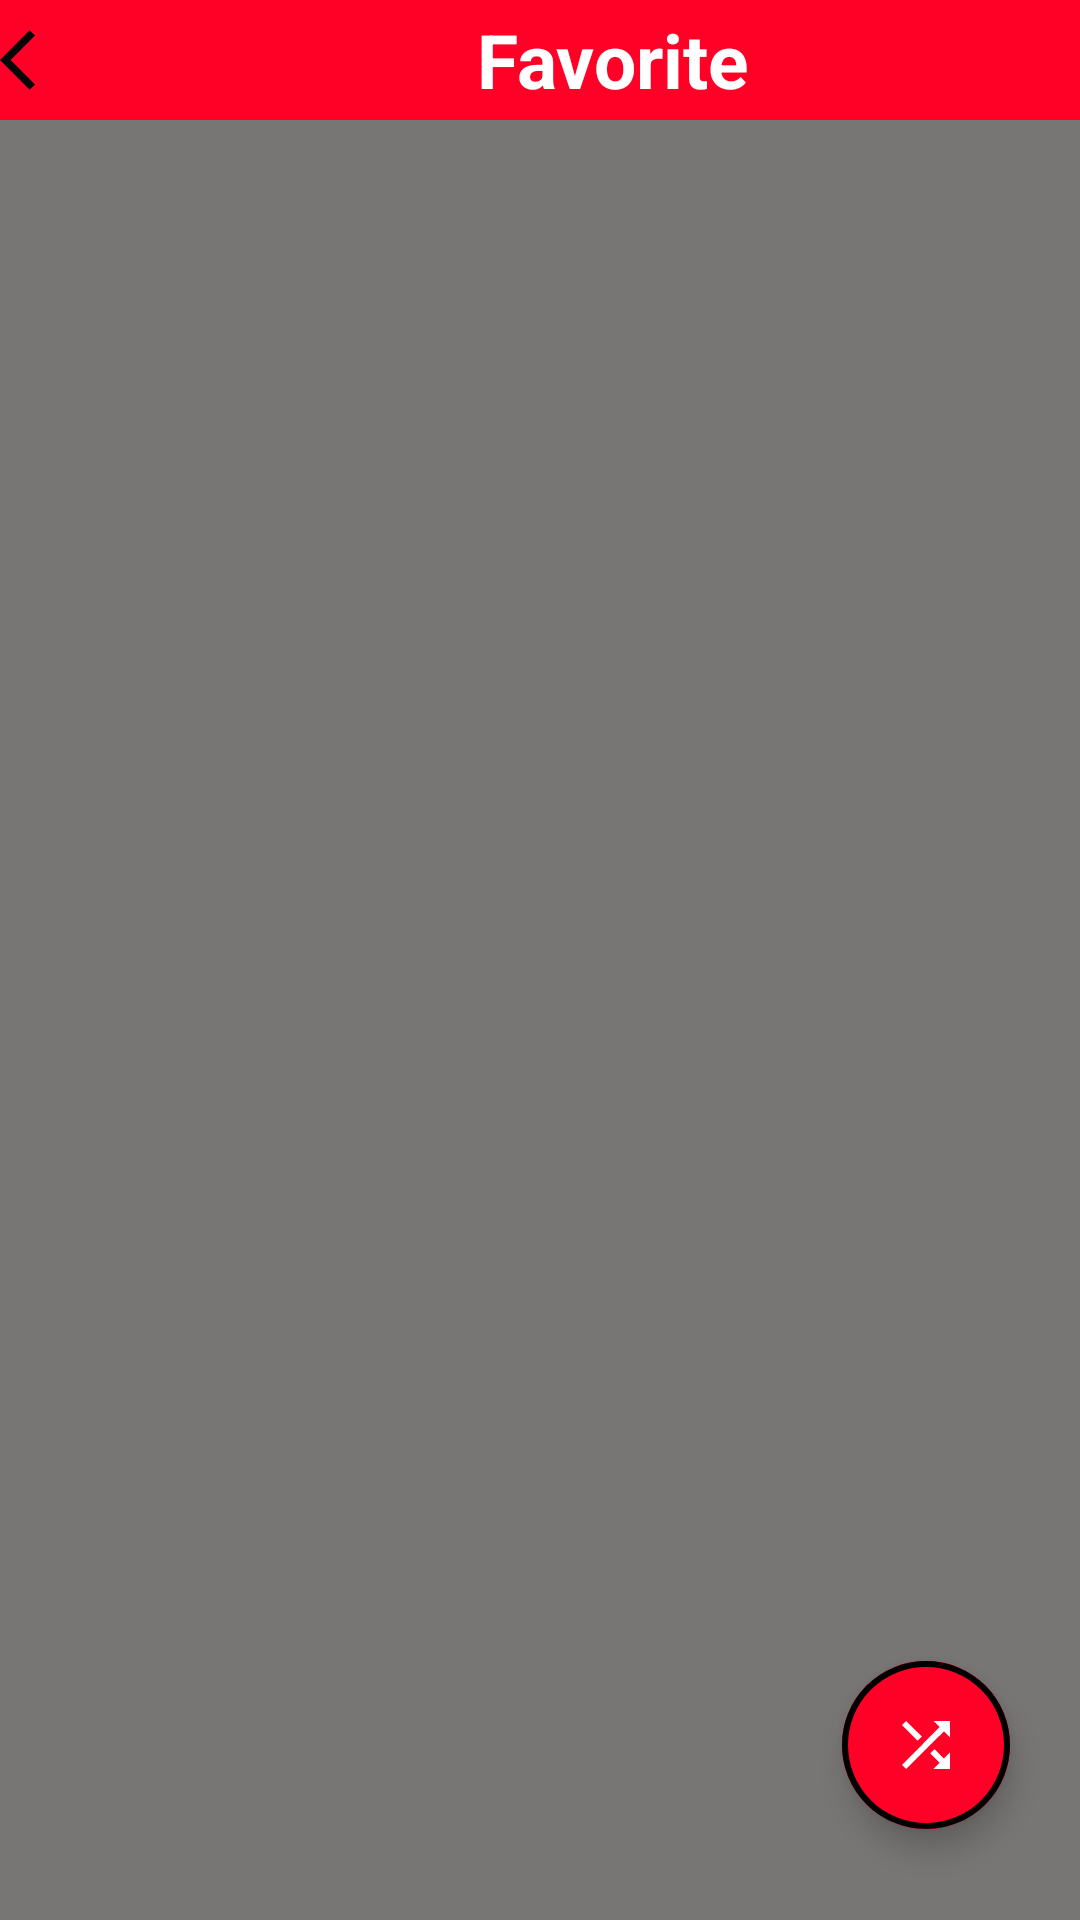

Android layout source for this screen:
<!-- AndroidManifest.xml: application theme Theme.MusicPlayer -->
<!-- res/layout/activity_favorite.xml -->
<?xml version="1.0" encoding="utf-8"?>
<androidx.constraintlayout.widget.ConstraintLayout xmlns:android="http://schemas.android.com/apk/res/android"
    xmlns:app="http://schemas.android.com/apk/res-auto"
    xmlns:tools="http://schemas.android.com/tools"
    android:layout_width="match_parent"
    android:layout_height="match_parent"
    android:background="#787575"
    tools:context=".favoriteActivity">

    <LinearLayout
        android:id="@+id/linearLayout"
        android:layout_width="match_parent"
        android:layout_height="wrap_content"
        android:background="#FF0026"
        android:orientation="horizontal"
        app:layout_constraintEnd_toEndOf="parent"
        app:layout_constraintStart_toStartOf="parent"
        app:layout_constraintTop_toTopOf="parent">

        <ImageButton
            android:id="@+id/back_btn_Fav"
            android:layout_width="wrap_content"
            android:layout_height="40dp"
            android:background="@android:color/transparent"
            android:backgroundTint="@color/white"
            android:contentDescription="back Button"
            android:src="@drawable/ic_baseline_arrow_back_ios_24" />

        <TextView
            android:layout_width="match_parent"
            android:layout_height="match_parent"
            android:contentDescription="Favorite"
            android:gravity="center"
            android:text="Favorite"
            android:textColor="@color/white"
            android:textSize="25dp"
            android:textStyle="bold" />
    </LinearLayout>

    <com.google.android.material.floatingactionbutton.ExtendedFloatingActionButton
        android:layout_width="wrap_content"
        android:layout_height="wrap_content"
        android:backgroundTint="#FF0026"
        app:icon="@drawable/ic_baseline_shuffle_24"
        app:iconTint="@color/white"
        app:layout_constraintBottom_toBottomOf="parent"
        app:layout_constraintEnd_toEndOf="parent"
        app:layout_constraintHorizontal_bias="0.923"
        app:layout_constraintStart_toStartOf="parent"
        app:layout_constraintTop_toBottomOf="@+id/linearLayout"
        app:layout_constraintVertical_bias="0.944"
        app:strokeWidth="2dp"
        />

</androidx.constraintlayout.widget.ConstraintLayout>
<!-- resources referenced by this layout -->
<resources>
  <color name="white">#FFFFFFFF</color>
  <!-- drawable ic_baseline_arrow_back_ios_24 (drawable) -->
  <vector android:autoMirrored="true" android:height="24dp"
      android:tint="#070707" android:viewportHeight="24"
      android:viewportWidth="48" android:width="48dp" xmlns:android="http://schemas.android.com/apk/res/android">
      <path android:fillColor="@android:color/white" android:pathData="M11.67,3.87L9.9,2.1 0,12l9.9,9.9 1.77,-1.77L3.54,12z"/>
  </vector>
  <!-- drawable ic_baseline_shuffle_24 (drawable) -->
  <vector android:height="24dp" android:tint="#F60B0B"
      android:viewportHeight="24" android:viewportWidth="24"
      android:width="24dp" xmlns:android="http://schemas.android.com/apk/res/android">
      <path android:fillColor="@android:color/white" android:pathData="M10.59,9.17L5.41,4 4,5.41l5.17,5.17 1.42,-1.41zM14.5,4l2.04,2.04L4,18.59 5.41,20 17.96,7.46 20,9.5L20,4h-5.5zM14.83,13.41l-1.41,1.41 3.13,3.13L14.5,20L20,20v-5.5l-2.04,2.04 -3.13,-3.13z"/>
  </vector>
  <style name="Theme.MusicPlayer" parent="Theme.MaterialComponents.Light.DarkActionBar">
          
          <item name="colorPrimary">@color/purple_500</item>
          <item name="colorPrimaryVariant">@color/purple_700</item>
          <item name="colorOnPrimary">@color/white</item>
          
          <item name="colorSecondary">@color/teal_200</item>
          <item name="colorSecondaryVariant">@color/teal_700</item>
          <item name="colorOnSecondary">@color/black</item>
          
          <item name="android:statusBarColor" tools:targetApi="l">?attr/colorPrimaryVariant</item>
          
      </style>
  <color name="purple_500">#FF6200EE</color>
  <color name="purple_700">#FF3700B3</color>
  <color name="teal_200">#FF03DAC5</color>
  <color name="teal_700">#FF018786</color>
  <color name="black">#FF000000</color>
</resources>
